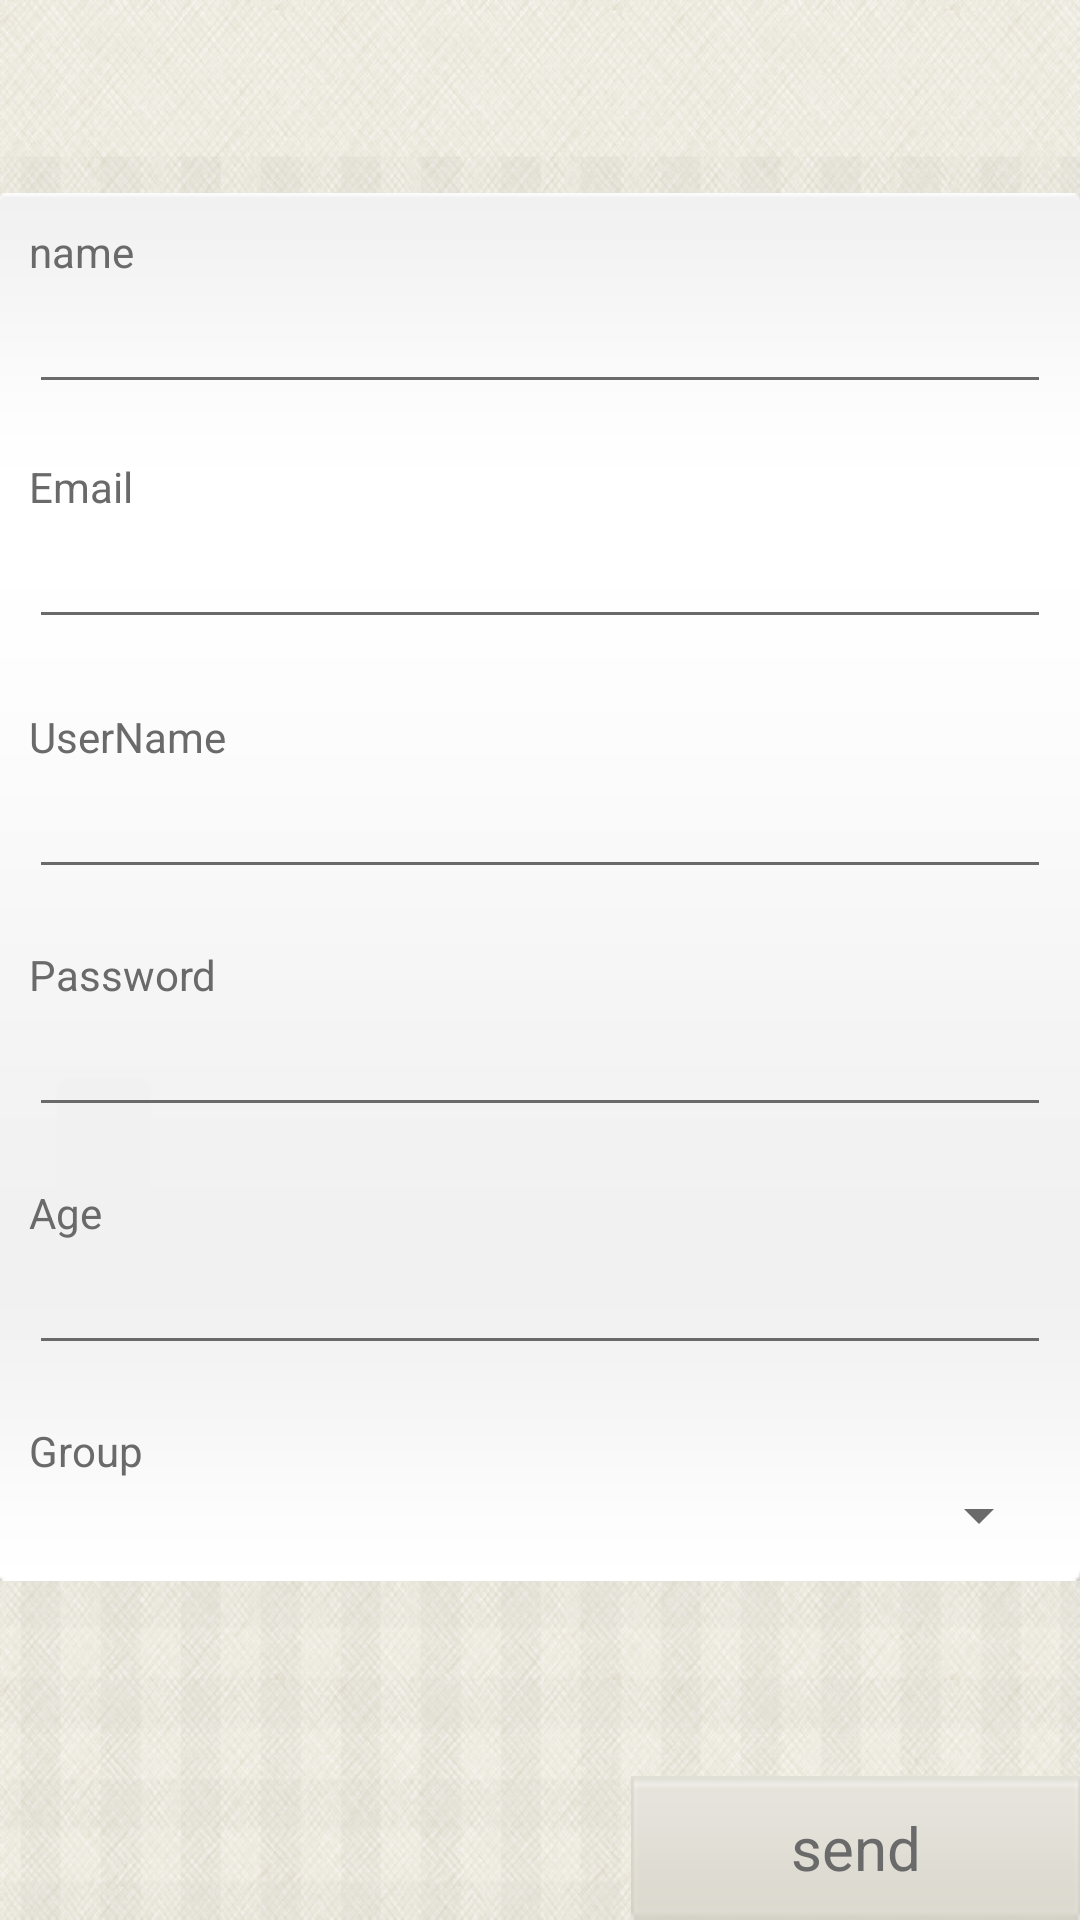

This screen was rendered from an Android layout file. Write that file and the resources it references.
<!-- AndroidManifest.xml: application theme AppTheme -->
<!-- res/layout/activity_student_registration.xml -->
<RelativeLayout xmlns:android="http://schemas.android.com/apk/res/android"
    xmlns:tools="http://schemas.android.com/tools" android:layout_width="match_parent"
    android:layout_height="match_parent" android:paddingLeft="@dimen/activity_horizontal_margin"
    android:paddingRight="@dimen/activity_horizontal_margin"
    android:paddingTop="@dimen/activity_vertical_margin"
    android:paddingBottom="@dimen/activity_vertical_margin"
    tools:context="com.escapes.utc.options.users.studentRegistration"
    android:id="@+id/mail">

    <Button
        android:layout_width="wrap_content"
        android:layout_height="wrap_content"
        android:text="@string/send"
        android:id="@+id/bt_sudent_send"
        android:layout_alignParentBottom="true"
        android:layout_alignParentRight="true"
        android:layout_alignParentEnd="true"
        style="@style/button"
        android:onClick="btSendActions"/>

    <ScrollView
        android:layout_width="wrap_content"
        android:layout_height="wrap_content"
        android:id="@+id/scrollView"
        android:layout_above="@+id/bt_sudent_send">

        <LinearLayout
            android:orientation="vertical"
            android:layout_width="fill_parent"
            android:layout_height="fill_parent"
            android:layout_alignParentRight="true"
            android:layout_alignParentEnd="true"
            android:layout_marginBottom="50dp"
            android:id="@+id/linearLayout"
            style="@style/light">

            <TextView
                android:layout_width="wrap_content"
                android:layout_height="wrap_content"
                android:textAppearance="?android:attr/textAppearanceSmall"
                android:text="name"
                android:id="@+id/textView4"
                android:layout_alignParentTop="true"
                android:layout_alignParentLeft="true"
                android:layout_alignParentStart="true" />

            <EditText
                android:layout_width="match_parent"
                android:layout_height="wrap_content"
                android:inputType="textPersonName"
                android:ems="10"
                android:id="@+id/txt_sudent_name"
                android:layout_below="@+id/textView4"
                android:layout_alignParentLeft="true"
                android:layout_alignParentStart="true" />

            <TextView
                android:layout_width="wrap_content"
                android:layout_height="wrap_content"
                android:textAppearance="?android:attr/textAppearanceSmall"
                android:text="Email"
                android:id="@+id/textView3"
                android:layout_marginTop="18dp"
                android:layout_below="@+id/txt_name"
                android:layout_alignParentLeft="true"
                android:layout_alignParentStart="true" />

            <EditText
                android:layout_width="match_parent"
                android:layout_height="wrap_content"
                android:inputType="textEmailAddress"
                android:ems="10"
                android:id="@+id/txt_sudent_email"
                android:layout_below="@+id/textView3"
                android:layout_alignParentLeft="true"
                android:layout_alignParentStart="true" />

            <TextView
                android:layout_width="wrap_content"
                android:layout_height="wrap_content"
                android:textAppearance="?android:attr/textAppearanceSmall"
                android:text="UserName"
                android:id="@+id/textView5"
                android:layout_below="@+id/txt_sudent_email"
                android:layout_alignParentLeft="true"
                android:layout_alignParentStart="true"
                android:layout_marginTop="23dp" />

            <EditText
                android:layout_width="match_parent"
                android:layout_height="wrap_content"
                android:inputType="textPersonName"
                android:ems="10"
                android:id="@+id/txt_sudent_username"
                android:layout_below="@+id/textView5"
                android:layout_alignParentLeft="true"
                android:layout_alignParentStart="true" />

            <TextView
                android:layout_width="wrap_content"
                android:layout_height="wrap_content"
                android:textAppearance="?android:attr/textAppearanceSmall"
                android:text="Password"
                android:id="@+id/textView6"
                android:layout_marginTop="19dp"
                android:layout_below="@+id/txt_sudent_username"
                android:layout_alignParentLeft="true"
                android:layout_alignParentStart="true" />

            <EditText
                android:layout_width="match_parent"
                android:layout_height="wrap_content"
                android:inputType="textPassword"
                android:ems="10"
                android:id="@+id/txt_sudent_password"
                android:layout_below="@+id/textView6"
                android:layout_alignParentLeft="true"
                android:layout_alignParentStart="true" />

            <TextView
                android:layout_width="wrap_content"
                android:layout_height="wrap_content"
                android:textAppearance="?android:attr/textAppearanceSmall"
                android:text="Age"
                android:id="@+id/textView7"
                android:layout_below="@+id/txt_sudent_password"
                android:layout_alignParentLeft="true"
                android:layout_alignParentStart="true"
                android:layout_marginTop="19dp" />

            <EditText
                android:layout_width="match_parent"
                android:layout_height="wrap_content"
                android:inputType="number"
                android:ems="10"
                android:id="@+id/txt_sudent_age"
                android:layout_below="@+id/textView7"
                android:layout_alignParentLeft="true"
                android:layout_alignParentStart="true" />

            <TextView
                android:layout_width="wrap_content"
                android:layout_height="wrap_content"
                android:textAppearance="?android:attr/textAppearanceSmall"
                android:text="Group"
                android:id="@+id/textView8"
                android:layout_below="@+id/txt_sudent_password"
                android:layout_alignParentLeft="true"
                android:layout_alignParentStart="true"
                android:layout_marginTop="19dp" />

            <Spinner
                android:layout_width="match_parent"
                android:layout_height="wrap_content"
                android:id="@+id/sp_sudent_groip"
                android:spinnerMode="dropdown"
               />
        </LinearLayout>
    </ScrollView>

</RelativeLayout>
<!-- resources referenced by this layout -->
<resources>
  <string name="send">send</string>
  <style name="button" parent="AppBaseTheme">
          <item name="android:background">@drawable/bt_bg</item>
          <item name="android:layout_marginTop">15dp</item>
          <item name="android:textSize">20sp</item>
  
  
      </style>
  <style name="light">
          <item name="android:padding">10dp</item>
  
          <item name="android:background">@drawable/list_bg</item>
      </style>
  <style name="AppTheme" parent="AppBaseTheme">
  
          <item name="android:editTextColor">#6a6a6a</item>
          <item name="android:textColorPrimary">#6a6a6a</item>
          <item name="android:textColorSecondary">#6a6a6a</item>
          <item name="android:textColorTertiary">#6a6a6a</item>
          <item name="android:textColorPrimaryInverse">#6a6a6a</item>
          <item name="android:textColorSecondaryInverse">#6a6a6a</item>
          <item name="android:textColorTertiaryInverse">#6a6a6a</item>
  
          
          <item name="android:windowBackground">@drawable/bg</item>
          <item name="android:actionBarStyle">@style/MyActionBarTheme</item>
  
          <item name="actionBarStyle">@style/MyActionBarTheme</item>
  
          
  
  
          
  
      </style>
  <style name="AppBaseTheme" parent="Theme.AppCompat.Light">
          <item name="android:actionBarStyle">@style/MyActionBarTheme</item>
  
      </style>
  <!-- drawable bt_bg: png bitmap (drawable-mdpi, 25622 bytes) -->
  <!-- drawable list_bg: png bitmap (drawable-mdpi, 3032 bytes) -->
  <!-- drawable bg: png bitmap (drawable-xxhdpi, 966677 bytes) -->
  <style name="MyActionBarTheme" parent="AppBaseTheme">
          <item name="android:background">@drawable/title_bar</item>
          <item name="android:titleTextStyle">@style/MyActionBarTitleText</item>
          <item name="android:color">#fff</item>
          <item name="android:displayOptions">showHome|useLogo</item>
          <item name="displayOptions">showHome|useLogo</item>
          <item name="background">@drawable/title_bar</item>
  
      </style>
  <!-- drawable title_bar: png bitmap (drawable-xxhdpi, 4124 bytes) -->
  <style name="MyActionBarTitleText" parent="@style/TextAppearance.AppCompat.Widget.ActionBar.Title">
          <item name="android:textColor">#fff</item>
          
      </style>
</resources>
